Dataset: Data_Base (GitHub, TheGuy83/Deep-Learning-Project). Classes: gardiens pieds, gardiens volants, bokoblins, gardiens ruines, gardiens tourelles, hinox, lezalfos, lithoroks, lynels, moblins, moldarquors, nano gardiens, octoroks, slim yiga, large yiga.

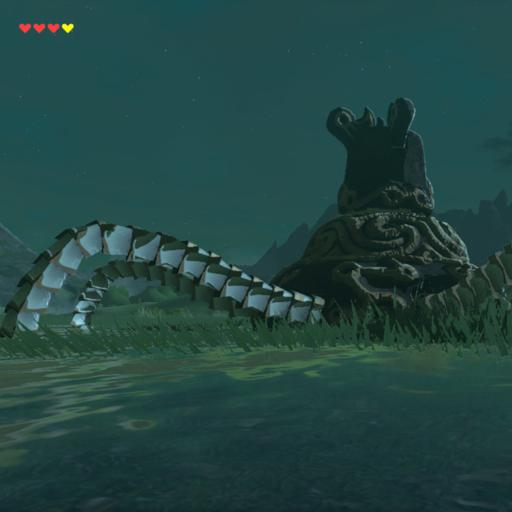
Label: gardiens pieds

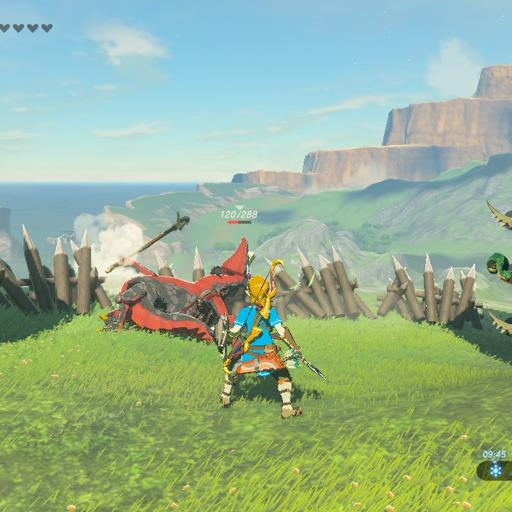
Label: lezalfos

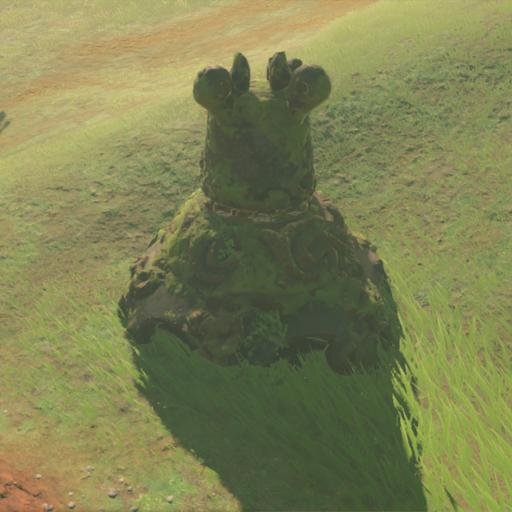
Label: gardiens ruines

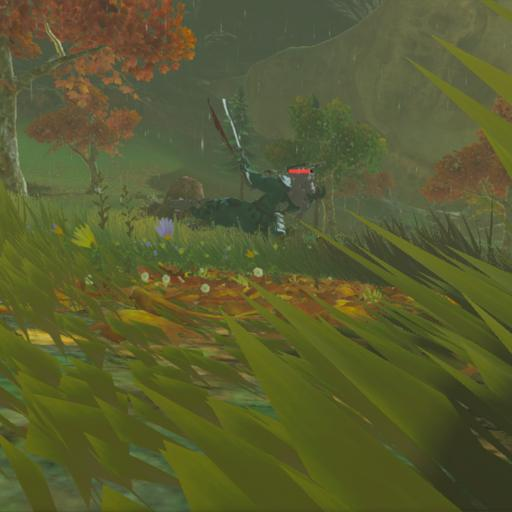
Label: lynels

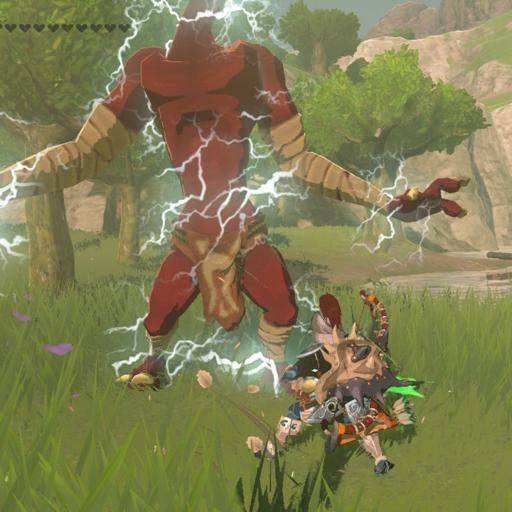
Label: moblins

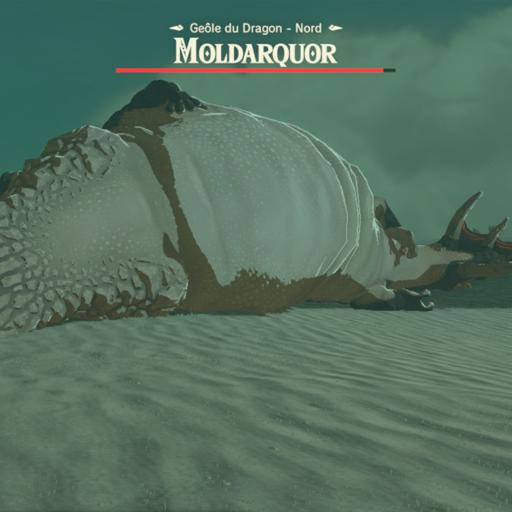
Label: moldarquors
